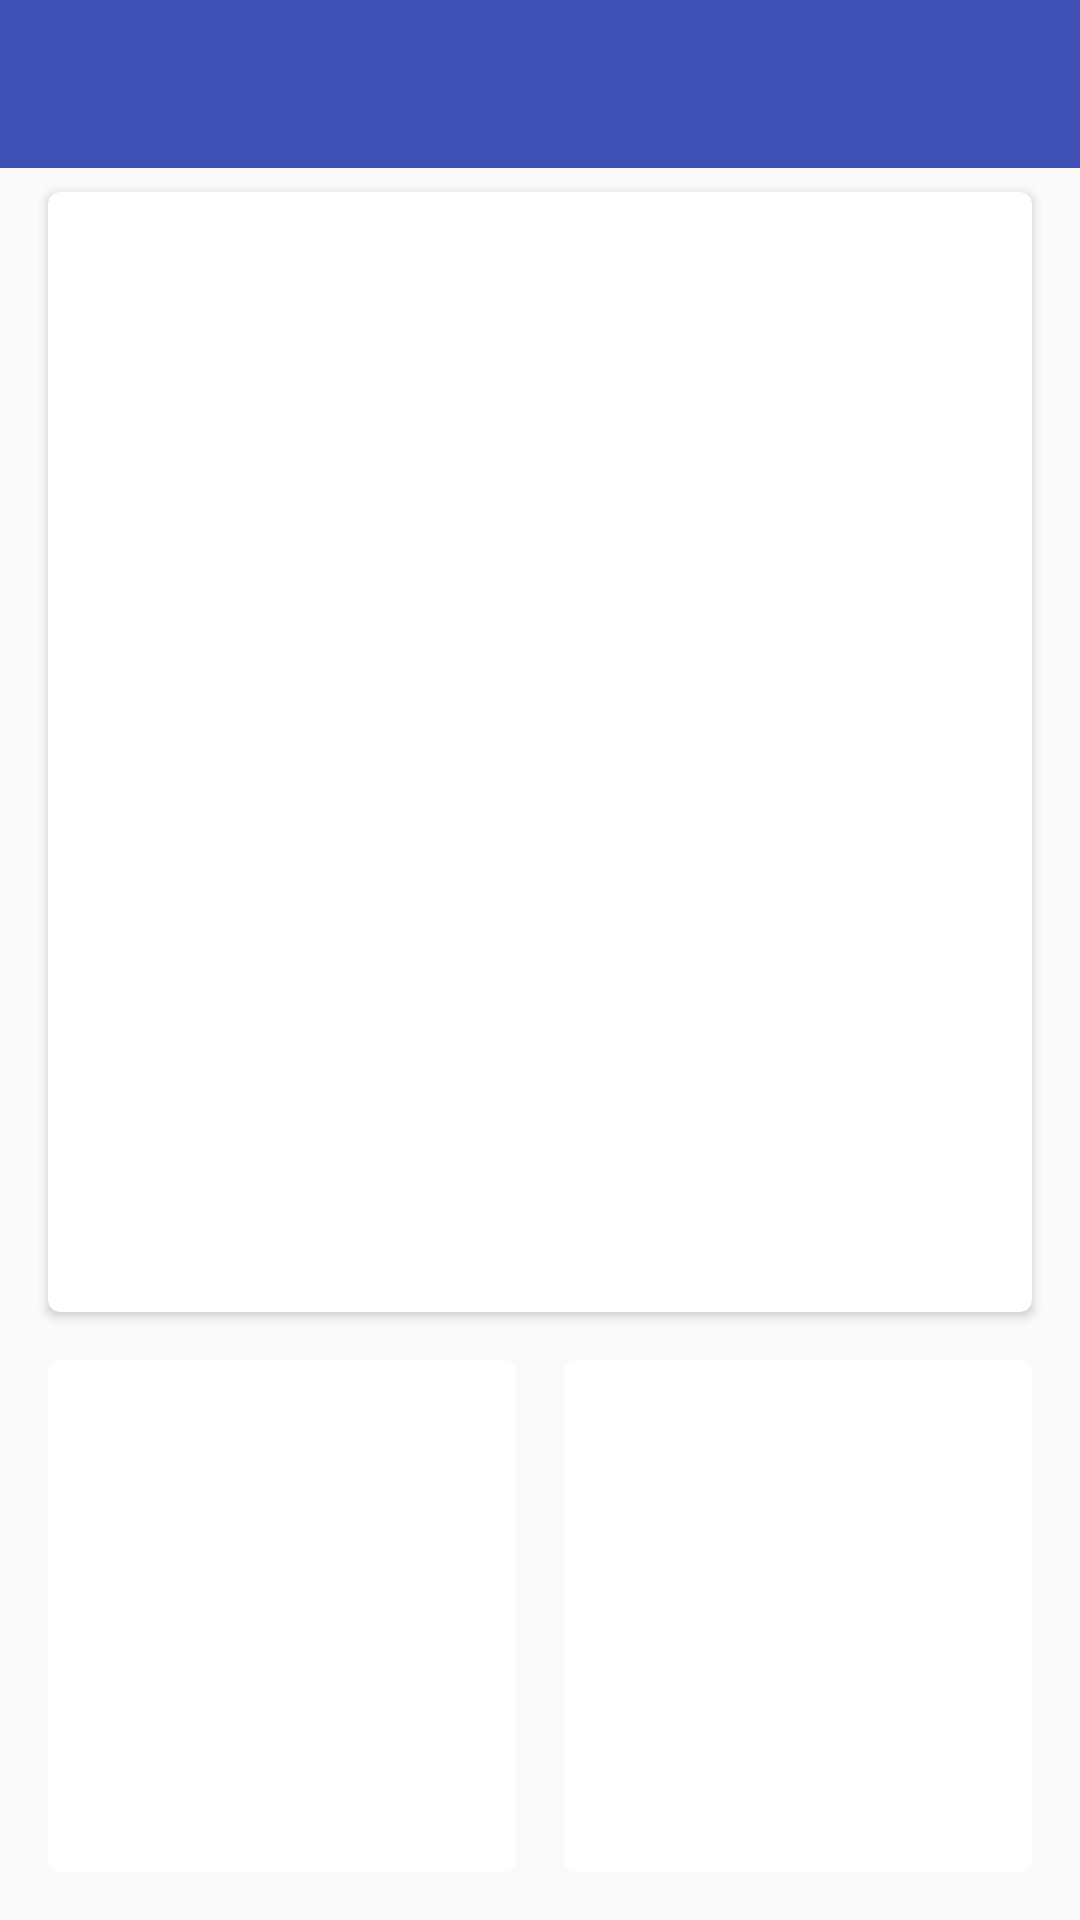

Reconstruct the res/layout file that produces this screen, plus the resources it refers to.
<!-- AndroidManifest.xml: application theme AppTheme -->
<!-- res/layout/activity_main.xml -->
<?xml version="1.0" encoding="utf-8"?>
<android.support.constraint.ConstraintLayout xmlns:android="http://schemas.android.com/apk/res/android"
    xmlns:app="http://schemas.android.com/apk/res-auto"
    xmlns:tools="http://schemas.android.com/tools"
    android:layout_width="match_parent"
    android:layout_height="match_parent"
    tools:context="mystikos.pollen.MainActivity">

    <android.support.v7.widget.Toolbar
        android:id="@+id/toolbar"
        android:layout_width="match_parent"
        android:layout_height="?attr/actionBarSize"
        android:background="?attr/colorPrimary"
        android:elevation="0dp"
        android:theme="@style/ThemeOverlay.AppCompat.ActionBar"
        app:popupTheme="@style/ThemeOverlay.AppCompat.Dark"/>

    <LinearLayout
        android:layout_width="0dp"
        android:layout_height="0dp"
        android:orientation="vertical"
        android:layout_marginRight="8dp"
        app:layout_constraintRight_toRightOf="parent"
        android:layout_marginLeft="8dp"
        app:layout_constraintLeft_toLeftOf="parent"
        app:layout_constraintTop_toBottomOf="@+id/toolbar"
        app:layout_constraintBottom_toBottomOf="parent"
        android:layout_marginEnd="8dp"
        android:layout_marginStart="8dp"
        app:layout_constraintHorizontal_bias="0.0"
        android:layout_weight = "3">

        <android.support.v7.widget.CardView xmlns:card_view="http://schemas.android.com/apk/res-auto"
            android:id="@+id/cardToday"
            android:layout_width="match_parent"
            android:layout_height="0dp"
            android:layout_weight = "2"
            android:layout_gravity="center"
            android:layout_marginEnd="8dp"
            android:layout_marginLeft="8dp"
            android:layout_marginRight="8dp"
            android:layout_marginStart="8dp"
            android:layout_marginTop="8dp"
            android:layout_marginBottom="8dp"
            card_view:cardCornerRadius="4dp"
            card_view:layout_constraintHorizontal_bias="0.0"
            card_view:layout_constraintLeft_toLeftOf="parent"
            card_view:layout_constraintRight_toRightOf="parent"
            card_view:layout_constraintTop_toTopOf="parent">

            <TextView
                android:id="@+id/textToday"
                android:layout_width="wrap_content"
                android:layout_height="wrap_content"
                android:layout_gravity="top|center_horizontal"
                android:text="@string/StextToday"
                android:textSize="40sp"
                android:textColor="#FFFFFF" />

            <TextView
                android:id="@+id/numberToday"
                android:layout_width="wrap_content"
                android:layout_height="wrap_content"
                android:layout_gravity="center"
                android:textSize="175sp"
                android:textColor="#FFFFFF" />
        </android.support.v7.widget.CardView>

        <LinearLayout
            android:layout_width="match_parent"
            android:layout_height="0dp"
            android:layout_weight = "1"
            android:orientation="horizontal"
            android:layout_marginRight="8dp"
            android:layout_marginBottom="8dp"
            app:layout_constraintRight_toRightOf="parent"
            android:layout_marginLeft="8dp"
            app:layout_constraintLeft_toLeftOf="parent"
            app:layout_constraintBottom_toBottomOf="parent"
            android:layout_gravity="center"
            android:layout_marginStart="0dp"
            android:layout_marginEnd="0dp">

            <android.support.v7.widget.CardView xmlns:card_view="http://schemas.android.com/apk/res-auto"
                android:id="@+id/cardTomorrow"
                android:layout_width="0dp"
                android:layout_weight = "1"
                android:layout_height="match_parent"
                android:layout_gravity="center"
                android:layout_marginBottom="8dp"
                android:layout_marginStart="8dp"
                android:layout_marginTop="8dp"
                android:layout_marginEnd="8dp"
                card_view:cardCornerRadius="4dp"
                card_view:layout_constraintBottom_toBottomOf="parent"
                card_view:layout_constraintLeft_toLeftOf="parent">

                <TextView
                    android:id="@+id/textTomorrow"
                    android:layout_width="wrap_content"
                    android:layout_height="wrap_content"
                    android:layout_gravity="top|center_horizontal"
                    android:text="@string/StextTomorrow"
                    android:textSize="24sp"
                    android:textColor="#FFFFFF" />

                <TextView
                    android:id="@+id/numberTomorrow"
                    android:layout_width="wrap_content"
                    android:layout_height="wrap_content"
                    android:layout_gravity="center"
                    android:textSize="80sp"
                    android:textColor="#FFFFFF" />
            </android.support.v7.widget.CardView>

            <android.support.v7.widget.CardView xmlns:card_view="http://schemas.android.com/apk/res-auto"
                android:id="@+id/cardDayAfter"
                android:layout_width="0dp"
                android:layout_weight = "1"
                android:layout_height="match_parent"
                android:layout_gravity="center"
                android:layout_marginBottom="8dp"
                android:layout_marginStart="8dp"
                android:layout_marginTop="8dp"
                android:layout_marginEnd="8dp"
                card_view:cardCornerRadius="4dp"
                card_view:layout_constraintBottom_toBottomOf="parent"
                card_view:layout_constraintRight_toRightOf="parent">

                <TextView
                    android:id="@+id/textDayAfter"
                    android:layout_width="wrap_content"
                    android:layout_height="wrap_content"
                    android:layout_gravity="top|center_horizontal"
                    android:text="@string/StextDayAfter"
                    android:textSize="24sp"
                    android:textColor="#FFFFFF" />

                <TextView
                    android:id="@+id/numberDayAfter"
                    android:layout_width="wrap_content"
                    android:layout_height="wrap_content"
                    android:layout_gravity="center"
                    android:textSize="80sp"
                    android:textColor="#FFFFFF" />
            </android.support.v7.widget.CardView>
        </LinearLayout>
    </LinearLayout>
</android.support.constraint.ConstraintLayout>
<!-- resources referenced by this layout -->
<resources>
  <string name="StextDayAfter">DAY AFTER:</string>
  <string name="StextToday">POLLEN TODAY:</string>
  <string name="StextTomorrow">TOMORROW:</string>
  <style name="AppTheme" parent="Theme.AppCompat.Light.DarkActionBar">
          
          <item name="colorPrimary">@color/colorPrimary</item>
          <item name="colorPrimaryDark">@color/colorPrimaryDark</item>
          <item name="colorAccent">@color/colorAccent</item>
      </style>
  <color name="colorPrimary">#3F51B5</color>
  <color name="colorPrimaryDark">#303F9F</color>
  <color name="colorAccent">#FF4081</color>
</resources>
